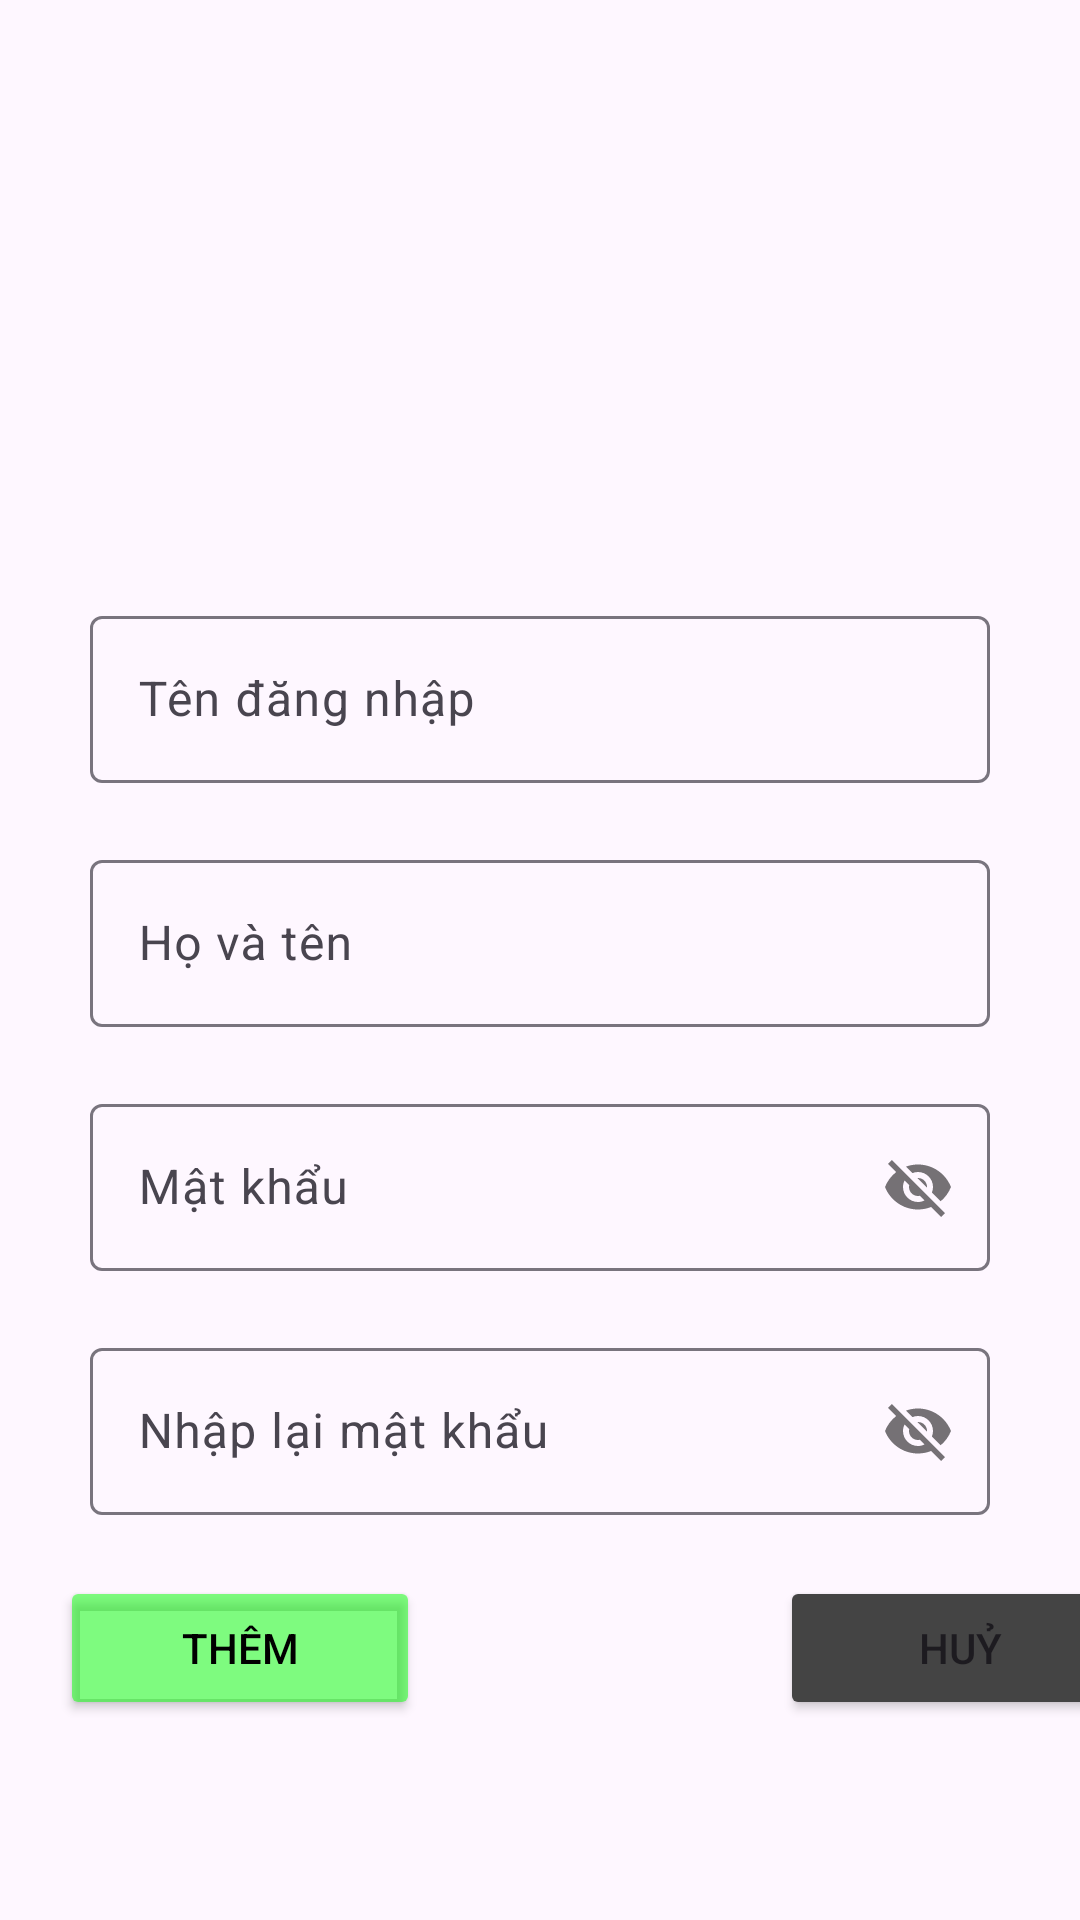

Write the Android layout XML for this screen, with the resource values it uses.
<!-- AndroidManifest.xml: application theme Theme.Duanph36913 -->
<!-- res/layout/fragment_fl_tao_taii_khoan.xml -->
<?xml version="1.0" encoding="utf-8"?>
<LinearLayout xmlns:android="http://schemas.android.com/apk/res/android"
    xmlns:app="http://schemas.android.com/apk/res-auto"
    android:layout_width="match_parent"
    android:layout_height="match_parent"
    android:orientation="vertical">

    <ImageView
        android:layout_width="150dp"
        android:layout_height="200dp"
        android:layout_gravity="center"
        android:src="@drawable/boy" />

    <com.google.android.material.textfield.TextInputLayout
        android:id="@+id/checkTDN"
        android:layout_width="300dp"
        android:layout_height="wrap_content"
        android:layout_gravity="center"
        app:errorEnabled="true">

        <com.google.android.material.textfield.TextInputEditText
            android:id="@+id/edTenDNT"
            android:layout_width="match_parent"
            android:layout_height="wrap_content"
            android:hint="Tên đăng nhập" />
    </com.google.android.material.textfield.TextInputLayout>

    <com.google.android.material.textfield.TextInputLayout
        android:id="@+id/checkHT"
        android:layout_width="300dp"
        android:layout_height="wrap_content"

        android:layout_gravity="center"
        app:errorEnabled="true">

        <com.google.android.material.textfield.TextInputEditText
            android:id="@+id/edHoTen"
            android:layout_width="match_parent"
            android:layout_height="wrap_content"
            android:hint="Họ và tên" />
    </com.google.android.material.textfield.TextInputLayout>


    <com.google.android.material.textfield.TextInputLayout
        android:id="@+id/checkMK"
        android:layout_width="300dp"
        android:layout_height="wrap_content"
        android:layout_gravity="center"
        app:errorEnabled="true"
        app:passwordToggleEnabled="true">

        <com.google.android.material.textfield.TextInputEditText
            android:id="@+id/edMatKhauT"
            android:layout_width="match_parent"
            android:layout_height="wrap_content"
            android:hint="Mật khẩu" />
    </com.google.android.material.textfield.TextInputLayout>

    <com.google.android.material.textfield.TextInputLayout
        android:id="@+id/checkCFMK"
        android:layout_width="300dp"
        android:layout_height="wrap_content"
        android:layout_gravity="center"
        app:errorEnabled="true"
        app:passwordToggleEnabled="true">

        <com.google.android.material.textfield.TextInputEditText
            android:id="@+id/edNLMK"
            android:layout_width="match_parent"
            android:layout_height="wrap_content"
            android:hint="Nhập lại mật khẩu" />
    </com.google.android.material.textfield.TextInputLayout>

    <LinearLayout
        android:layout_width="match_parent"
        android:layout_height="wrap_content"
        android:orientation="horizontal">

        <Button
            android:id="@+id/btnThem"
            android:layout_width="120dp"
            android:layout_height="wrap_content"
            android:layout_marginLeft="20dp"
            android:backgroundTint="#8000FF00"
            android:text="Thêm"
            android:textColor="@color/black" />

        <Button
            android:id="@+id/btnHuyT"
            android:layout_width="120dp"
            android:layout_height="wrap_content"
            android:layout_marginLeft="120dp"
            android:backgroundTint="#444444"
            android:text="Huỷ" />
    </LinearLayout>
</LinearLayout>
<!-- resources referenced by this layout -->
<resources>
  <color name="black">#FF000000</color>
  <style name="Theme.Duanph36913" parent="Base.Theme.Duanph36913" />
  <style name="Base.Theme.Duanph36913" parent="Theme.Material3.DayNight.NoActionBar">
          
          
      </style>
</resources>
